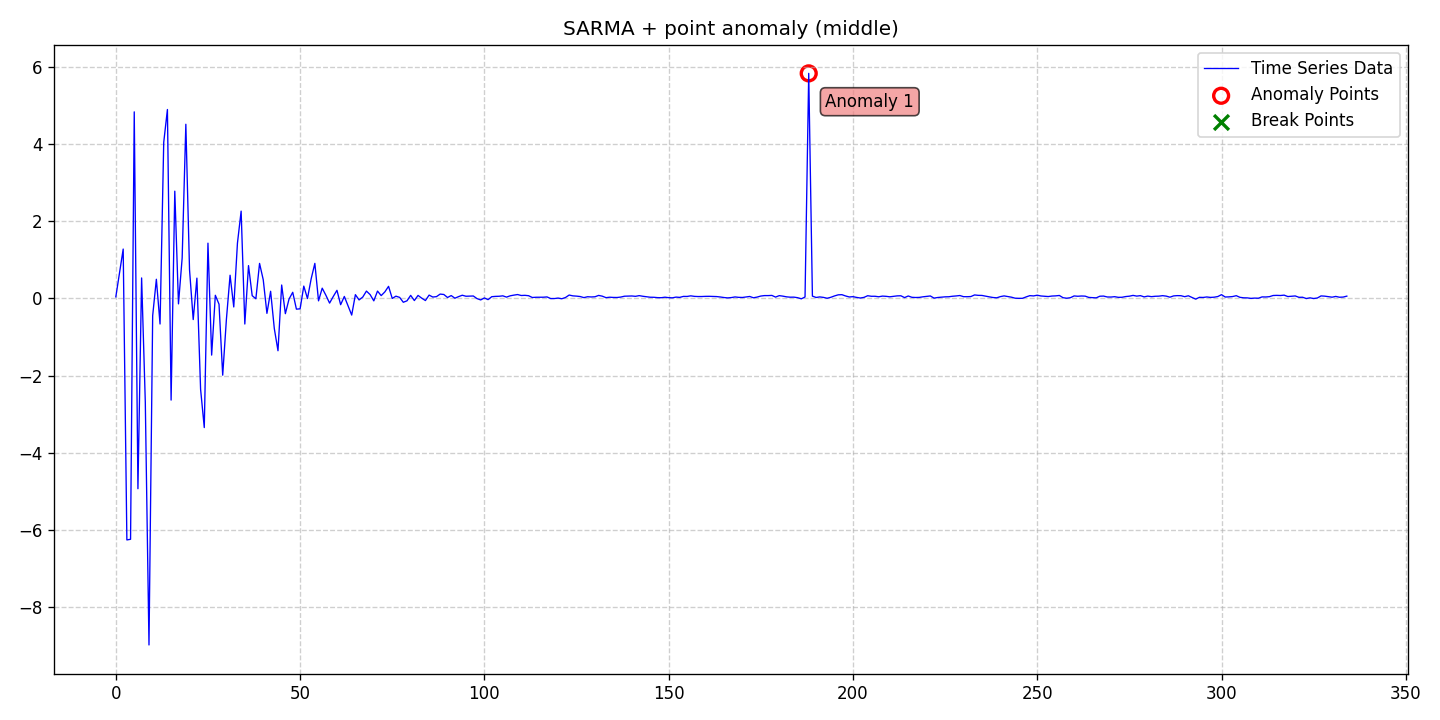

The data file committed next to this chart (first rows):
date, data, stationary, det_lin_up, det_lin_down, det_quad, det_cubic, det_exp, det_damped, stoc_trend, volatility, single_seas, multiple_seas, point_anom_single, point_anom_multi, collect_anom, context_anom, mean_shift, var_shift, trend_shift, point_anom_count, point_anom_location, point_anom_point, collect_anom_count
2020-01-01, 0.03777, 0, 0, 0, 0, 0, 0, 0, 0, 0, 1, 0, 1, 0, 0, 0, 0, 0, 0, 1, middle, [188], 0
2020-01-02, 0.6569, 0, 0, 0, 0, 0, 0, 0, 0, 0, 1, 0, 1, 0, 0, 0, 0, 0, 0, 1, middle, [188], 0
2020-01-03, 1.276, 0, 0, 0, 0, 0, 0, 0, 0, 0, 1, 0, 1, 0, 0, 0, 0, 0, 0, 1, middle, [188], 0
2020-01-04, -6.26, 0, 0, 0, 0, 0, 0, 0, 0, 0, 1, 0, 1, 0, 0, 0, 0, 0, 0, 1, middle, [188], 0
2020-01-05, -6.243, 0, 0, 0, 0, 0, 0, 0, 0, 0, 1, 0, 1, 0, 0, 0, 0, 0, 0, 1, middle, [188], 0
2020-01-06, 4.831, 0, 0, 0, 0, 0, 0, 0, 0, 0, 1, 0, 1, 0, 0, 0, 0, 0, 0, 1, middle, [188], 0
2020-01-07, -4.933, 0, 0, 0, 0, 0, 0, 0, 0, 0, 1, 0, 1, 0, 0, 0, 0, 0, 0, 1, middle, [188], 0
2020-01-08, 0.5276, 0, 0, 0, 0, 0, 0, 0, 0, 0, 1, 0, 1, 0, 0, 0, 0, 0, 0, 1, middle, [188], 0
2020-01-09, -2.69, 0, 0, 0, 0, 0, 0, 0, 0, 0, 1, 0, 1, 0, 0, 0, 0, 0, 0, 1, middle, [188], 0
2020-01-10, -8.981, 0, 0, 0, 0, 0, 0, 0, 0, 0, 1, 0, 1, 0, 0, 0, 0, 0, 0, 1, middle, [188], 0
2020-01-11, -0.4499, 0, 0, 0, 0, 0, 0, 0, 0, 0, 1, 0, 1, 0, 0, 0, 0, 0, 0, 1, middle, [188], 0
2020-01-12, 0.4935, 0, 0, 0, 0, 0, 0, 0, 0, 0, 1, 0, 1, 0, 0, 0, 0, 0, 0, 1, middle, [188], 0
2020-01-13, -0.6656, 0, 0, 0, 0, 0, 0, 0, 0, 0, 1, 0, 1, 0, 0, 0, 0, 0, 0, 1, middle, [188], 0
2020-01-14, 4.041, 0, 0, 0, 0, 0, 0, 0, 0, 0, 1, 0, 1, 0, 0, 0, 0, 0, 0, 1, middle, [188], 0
2020-01-15, 4.892, 0, 0, 0, 0, 0, 0, 0, 0, 0, 1, 0, 1, 0, 0, 0, 0, 0, 0, 1, middle, [188], 0
2020-01-16, -2.637, 0, 0, 0, 0, 0, 0, 0, 0, 0, 1, 0, 1, 0, 0, 0, 0, 0, 0, 1, middle, [188], 0
2020-01-17, 2.776, 0, 0, 0, 0, 0, 0, 0, 0, 0, 1, 0, 1, 0, 0, 0, 0, 0, 0, 1, middle, [188], 0
2020-01-18, -0.1442, 0, 0, 0, 0, 0, 0, 0, 0, 0, 1, 0, 1, 0, 0, 0, 0, 0, 0, 1, middle, [188], 0
2020-01-19, 1.045, 0, 0, 0, 0, 0, 0, 0, 0, 0, 1, 0, 1, 0, 0, 0, 0, 0, 0, 1, middle, [188], 0
2020-01-20, 4.51, 0, 0, 0, 0, 0, 0, 0, 0, 0, 1, 0, 1, 0, 0, 0, 0, 0, 0, 1, middle, [188], 0
2020-01-21, 0.7397, 0, 0, 0, 0, 0, 0, 0, 0, 0, 1, 0, 1, 0, 0, 0, 0, 0, 0, 1, middle, [188], 0
2020-01-22, -0.5508, 0, 0, 0, 0, 0, 0, 0, 0, 0, 1, 0, 1, 0, 0, 0, 0, 0, 0, 1, middle, [188], 0
2020-01-23, 0.523, 0, 0, 0, 0, 0, 0, 0, 0, 0, 1, 0, 1, 0, 0, 0, 0, 0, 0, 1, middle, [188], 0
2020-01-24, -2.356, 0, 0, 0, 0, 0, 0, 0, 0, 0, 1, 0, 1, 0, 0, 0, 0, 0, 0, 1, middle, [188], 0
2020-01-25, -3.349, 0, 0, 0, 0, 0, 0, 0, 0, 0, 1, 0, 1, 0, 0, 0, 0, 0, 0, 1, middle, [188], 0
2020-01-26, 1.429, 0, 0, 0, 0, 0, 0, 0, 0, 0, 1, 0, 1, 0, 0, 0, 0, 0, 0, 1, middle, [188], 0
2020-01-27, -1.471, 0, 0, 0, 0, 0, 0, 0, 0, 0, 1, 0, 1, 0, 0, 0, 0, 0, 0, 1, middle, [188], 0
2020-01-28, 0.07862, 0, 0, 0, 0, 0, 0, 0, 0, 0, 1, 0, 1, 0, 0, 0, 0, 0, 0, 1, middle, [188], 0
2020-01-29, -0.1525, 0, 0, 0, 0, 0, 0, 0, 0, 0, 1, 0, 1, 0, 0, 0, 0, 0, 0, 1, middle, [188], 0
2020-01-30, -1.992, 0, 0, 0, 0, 0, 0, 0, 0, 0, 1, 0, 1, 0, 0, 0, 0, 0, 0, 1, middle, [188], 0
2020-01-31, -0.5513, 0, 0, 0, 0, 0, 0, 0, 0, 0, 1, 0, 1, 0, 0, 0, 0, 0, 0, 1, middle, [188], 0
2020-02-01, 0.5981, 0, 0, 0, 0, 0, 0, 0, 0, 0, 1, 0, 1, 0, 0, 0, 0, 0, 0, 1, middle, [188], 0
2020-02-02, -0.224, 0, 0, 0, 0, 0, 0, 0, 0, 0, 1, 0, 1, 0, 0, 0, 0, 0, 0, 1, middle, [188], 0
2020-02-03, 1.429, 0, 0, 0, 0, 0, 0, 0, 0, 0, 1, 0, 1, 0, 0, 0, 0, 0, 0, 1, middle, [188], 0
2020-02-04, 2.259, 0, 0, 0, 0, 0, 0, 0, 0, 0, 1, 0, 1, 0, 0, 0, 0, 0, 0, 1, middle, [188], 0
2020-02-05, -0.666, 0, 0, 0, 0, 0, 0, 0, 0, 0, 1, 0, 1, 0, 0, 0, 0, 0, 0, 1, middle, [188], 0
2020-02-06, 0.8473, 0, 0, 0, 0, 0, 0, 0, 0, 0, 1, 0, 1, 0, 0, 0, 0, 0, 0, 1, middle, [188], 0
2020-02-07, 0.06854, 0, 0, 0, 0, 0, 0, 0, 0, 0, 1, 0, 1, 0, 0, 0, 0, 0, 0, 1, middle, [188], 0
2020-02-08, -0.01179, 0, 0, 0, 0, 0, 0, 0, 0, 0, 1, 0, 1, 0, 0, 0, 0, 0, 0, 1, middle, [188], 0
2020-02-09, 0.9044, 0, 0, 0, 0, 0, 0, 0, 0, 0, 1, 0, 1, 0, 0, 0, 0, 0, 0, 1, middle, [188], 0
2020-02-10, 0.4802, 0, 0, 0, 0, 0, 0, 0, 0, 0, 1, 0, 1, 0, 0, 0, 0, 0, 0, 1, middle, [188], 0
2020-02-11, -0.3896, 0, 0, 0, 0, 0, 0, 0, 0, 0, 1, 0, 1, 0, 0, 0, 0, 0, 0, 1, middle, [188], 0
2020-02-12, 0.1826, 0, 0, 0, 0, 0, 0, 0, 0, 0, 1, 0, 1, 0, 0, 0, 0, 0, 0, 1, middle, [188], 0
2020-02-13, -0.7821, 0, 0, 0, 0, 0, 0, 0, 0, 0, 1, 0, 1, 0, 0, 0, 0, 0, 0, 1, middle, [188], 0
2020-02-14, -1.358, 0, 0, 0, 0, 0, 0, 0, 0, 0, 1, 0, 1, 0, 0, 0, 0, 0, 0, 1, middle, [188], 0
2020-02-15, 0.3447, 0, 0, 0, 0, 0, 0, 0, 0, 0, 1, 0, 1, 0, 0, 0, 0, 0, 0, 1, middle, [188], 0
2020-02-16, -0.3979, 0, 0, 0, 0, 0, 0, 0, 0, 0, 1, 0, 1, 0, 0, 0, 0, 0, 0, 1, middle, [188], 0
2020-02-17, -0.01876, 0, 0, 0, 0, 0, 0, 0, 0, 0, 1, 0, 1, 0, 0, 0, 0, 0, 0, 1, middle, [188], 0
2020-02-18, 0.1561, 0, 0, 0, 0, 0, 0, 0, 0, 0, 1, 0, 1, 0, 0, 0, 0, 0, 0, 1, middle, [188], 0
2020-02-19, -0.2807, 0, 0, 0, 0, 0, 0, 0, 0, 0, 1, 0, 1, 0, 0, 0, 0, 0, 0, 1, middle, [188], 0
2020-02-20, -0.2723, 0, 0, 0, 0, 0, 0, 0, 0, 0, 1, 0, 1, 0, 0, 0, 0, 0, 0, 1, middle, [188], 0
2020-02-21, 0.3165, 0, 0, 0, 0, 0, 0, 0, 0, 0, 1, 0, 1, 0, 0, 0, 0, 0, 0, 1, middle, [188], 0
2020-02-22, -0.006008, 0, 0, 0, 0, 0, 0, 0, 0, 0, 1, 0, 1, 0, 0, 0, 0, 0, 0, 1, middle, [188], 0
2020-02-23, 0.5043, 0, 0, 0, 0, 0, 0, 0, 0, 0, 1, 0, 1, 0, 0, 0, 0, 0, 0, 1, middle, [188], 0
2020-02-24, 0.9053, 0, 0, 0, 0, 0, 0, 0, 0, 0, 1, 0, 1, 0, 0, 0, 0, 0, 0, 1, middle, [188], 0
2020-02-25, -0.06565, 0, 0, 0, 0, 0, 0, 0, 0, 0, 1, 0, 1, 0, 0, 0, 0, 0, 0, 1, middle, [188], 0
2020-02-26, 0.2627, 0, 0, 0, 0, 0, 0, 0, 0, 0, 1, 0, 1, 0, 0, 0, 0, 0, 0, 1, middle, [188], 0
2020-02-27, 0.07868, 0, 0, 0, 0, 0, 0, 0, 0, 0, 1, 0, 1, 0, 0, 0, 0, 0, 0, 1, middle, [188], 0
2020-02-28, -0.1241, 0, 0, 0, 0, 0, 0, 0, 0, 0, 1, 0, 1, 0, 0, 0, 0, 0, 0, 1, middle, [188], 0
2020-02-29, 0.04761, 0, 0, 0, 0, 0, 0, 0, 0, 0, 1, 0, 1, 0, 0, 0, 0, 0, 0, 1, middle, [188], 0
... 275 more rows
